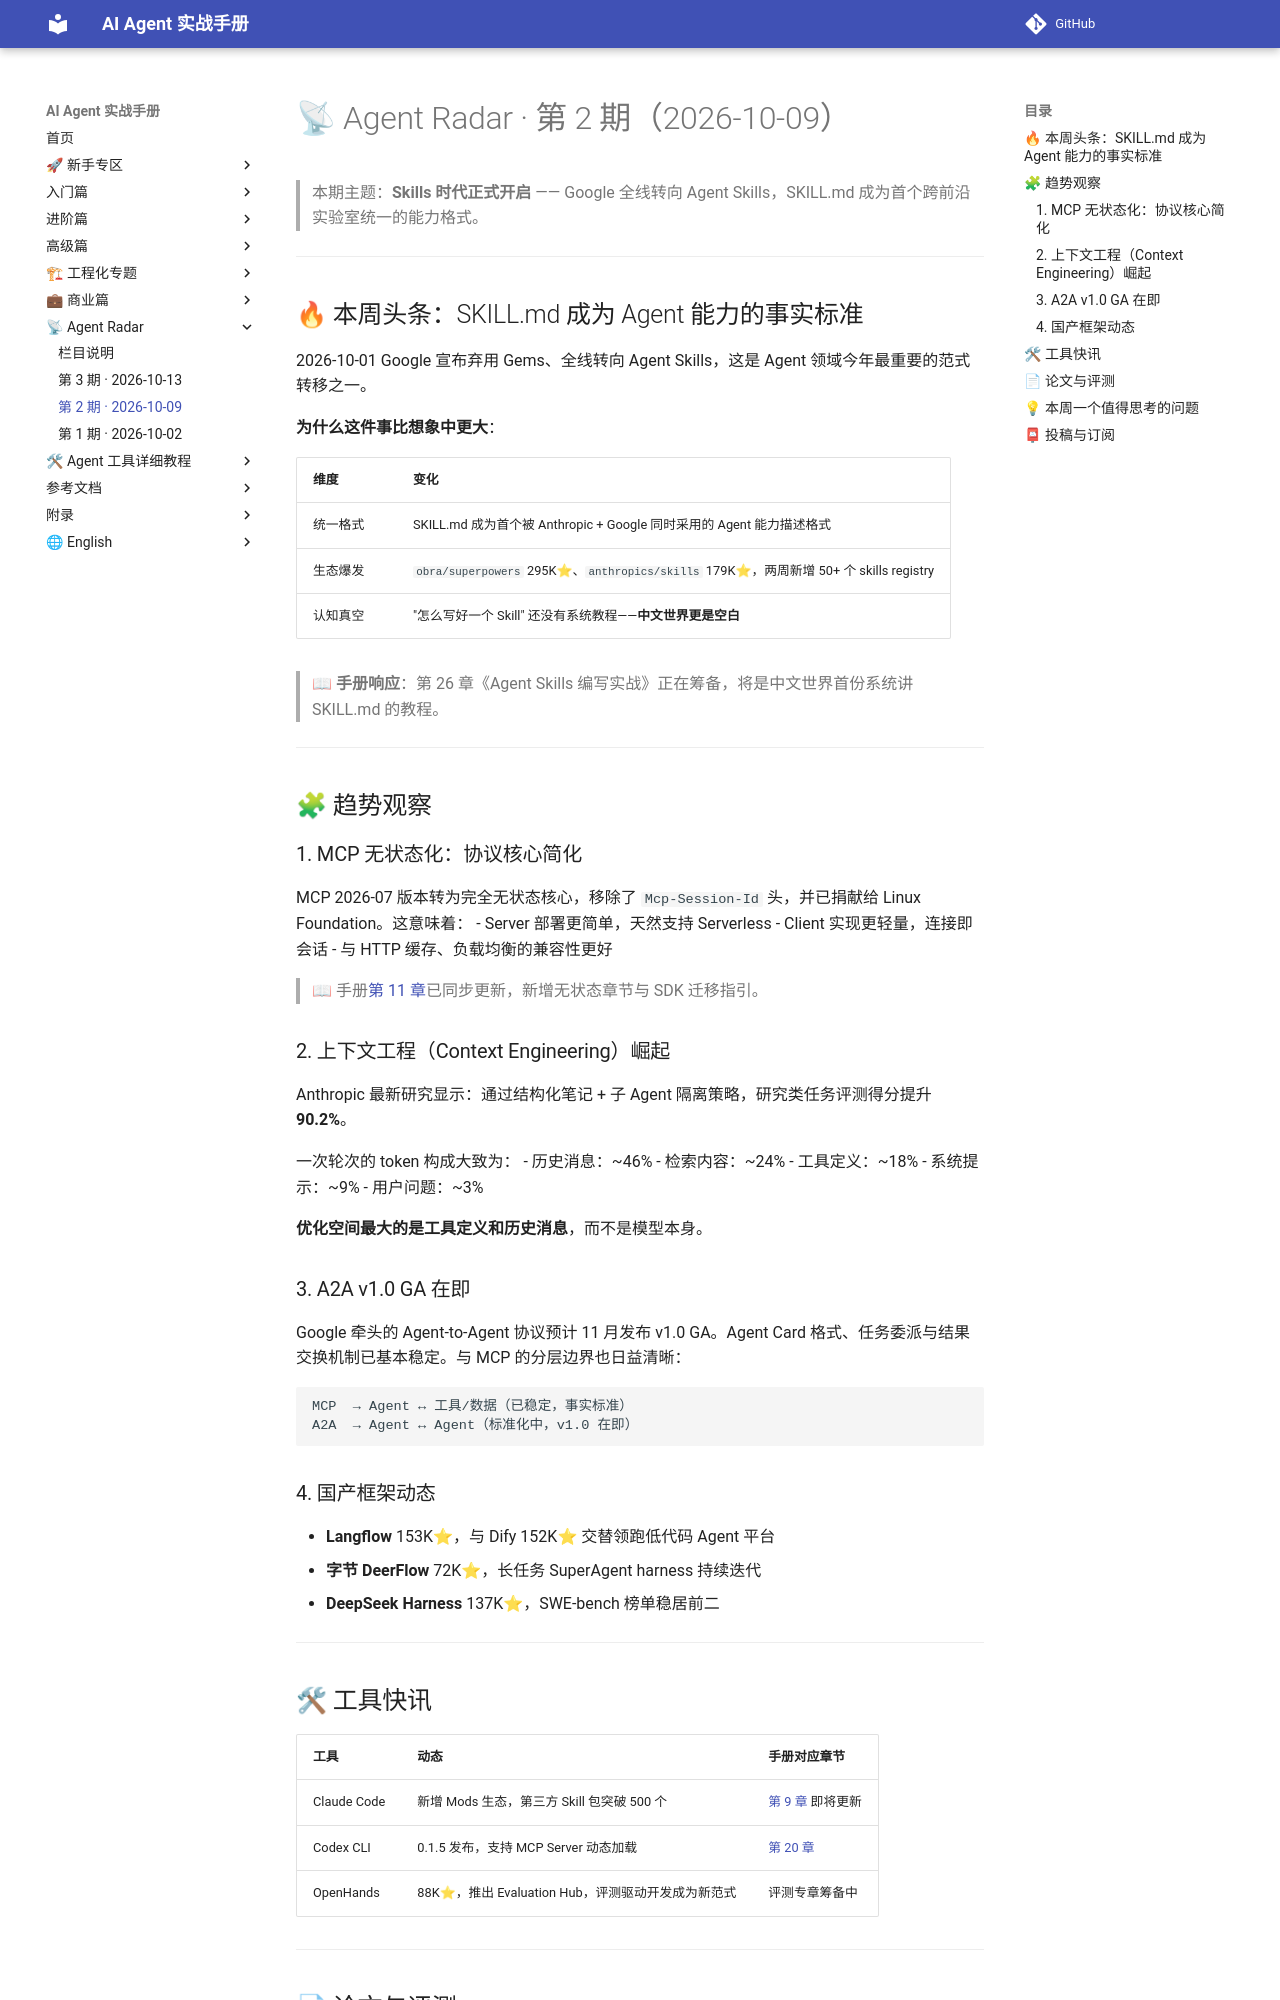

repository: Xwh630/ai-agent-handbook · page: radar/2026-W41/index.html · generator: mkdocs

# 📡 Agent Radar · 第 2 期（2026-10-09）

> 本期主题：**Skills 时代正式开启** —— Google 全线转向 Agent Skills，SKILL.md 成为首个跨前沿实验室统一的能力格式。

---

## 🔥 本周头条：SKILL.md 成为 Agent 能力的事实标准

2026-10-01 Google 宣布弃用 Gems、全线转向 Agent Skills，这是 Agent 领域今年最重要的范式转移之一。

**为什么这件事比想象中更大**：

| 维度 | 变化 |
|------|------|
| 统一格式 | SKILL.md 成为首个被 Anthropic + Google 同时采用的 Agent 能力描述格式 |
| 生态爆发 | `obra/superpowers` 295K⭐、`anthropics/skills` 179K⭐，两周新增 50+ 个 skills registry |
| 认知真空 | "怎么写好一个 Skill" 还没有系统教程——**中文世界更是空白** |

> 📖 **手册响应**：第 26 章《Agent Skills 编写实战》正在筹备，将是中文世界首份系统讲 SKILL.md 的教程。

---

## 🧩 趋势观察

### 1. MCP 无状态化：协议核心简化

MCP 2026-07 版本转为完全无状态核心，移除了 `Mcp-Session-Id` 头，并已捐献给 Linux Foundation。这意味着：
- Server 部署更简单，天然支持 Serverless
- Client 实现更轻量，连接即会话
- 与 HTTP 缓存、负载均衡的兼容性更好

> 📖 手册[第 11 章](../chapters/11-mcp.md)已同步更新，新增无状态章节与 SDK 迁移指引。

### 2. 上下文工程（Context Engineering）崛起

Anthropic 最新研究显示：通过结构化笔记 + 子 Agent 隔离策略，研究类任务评测得分提升 **90.2%**。

一次轮次的 token 构成大致为：
- 历史消息：~46%
- 检索内容：~24%
- 工具定义：~18%
- 系统提示：~9%
- 用户问题：~3%

**优化空间最大的是工具定义和历史消息**，而不是模型本身。

### 3. A2A v1.0 GA 在即

Google 牵头的 Agent-to-Agent 协议预计 11 月发布 v1.0 GA。Agent Card 格式、任务委派与结果交换机制已基本稳定。与 MCP 的分层边界也日益清晰：

```
MCP  → Agent ↔ 工具/数据（已稳定，事实标准）
A2A  → Agent ↔ Agent（标准化中，v1.0 在即）
```

### 4. 国产框架动态

- **Langflow** 153K⭐，与 Dify 152K⭐ 交替领跑低代码 Agent 平台
- **字节 DeerFlow** 72K⭐，长任务 SuperAgent harness 持续迭代
- **DeepSeek Harness** 137K⭐，SWE-bench 榜单稳居前二

---
